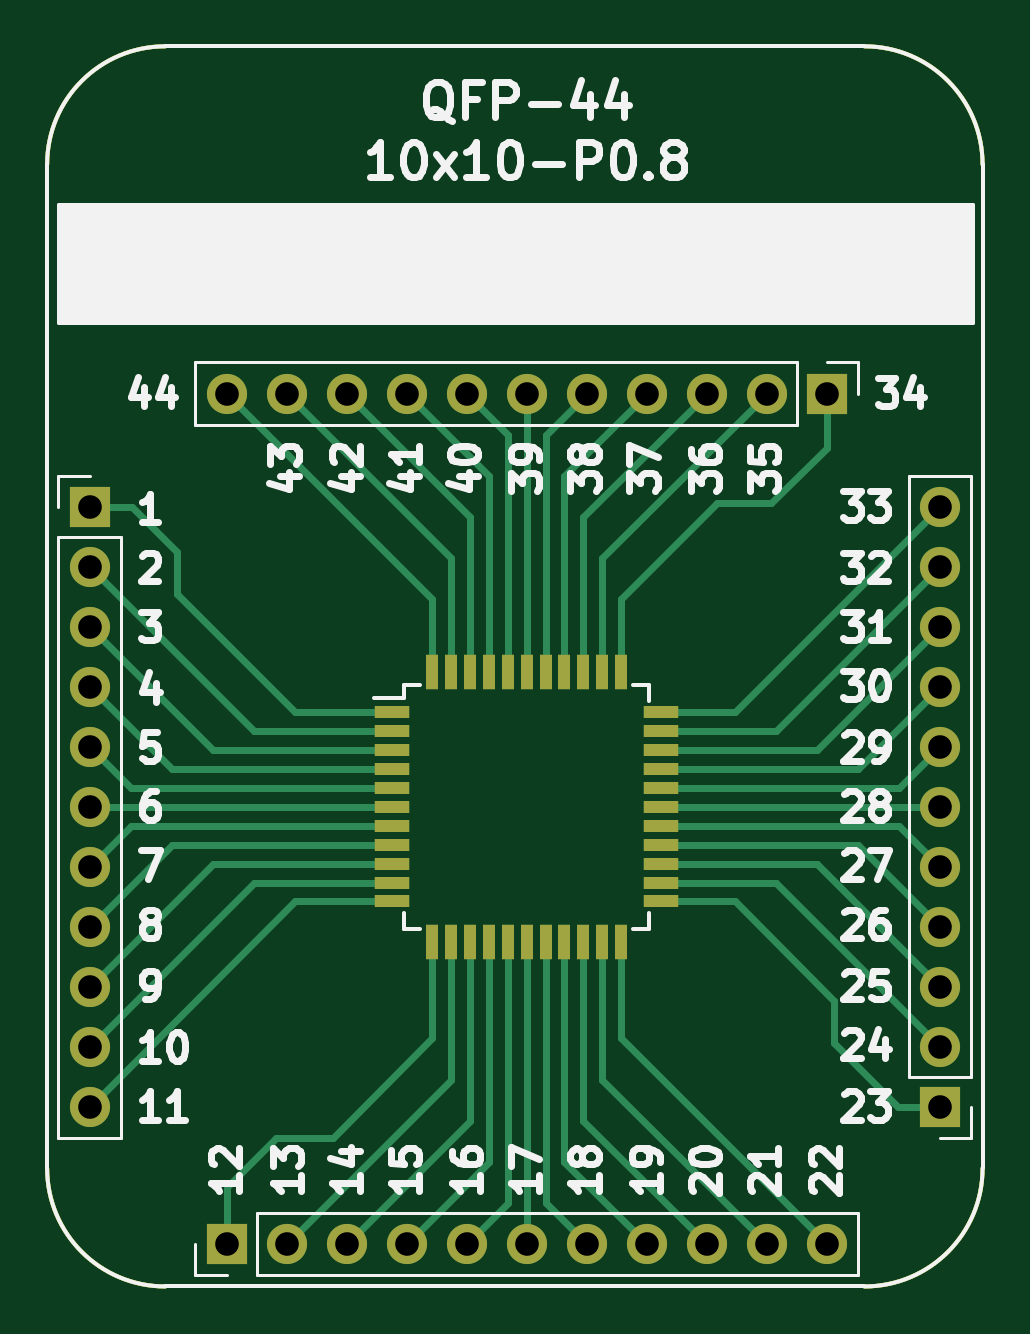
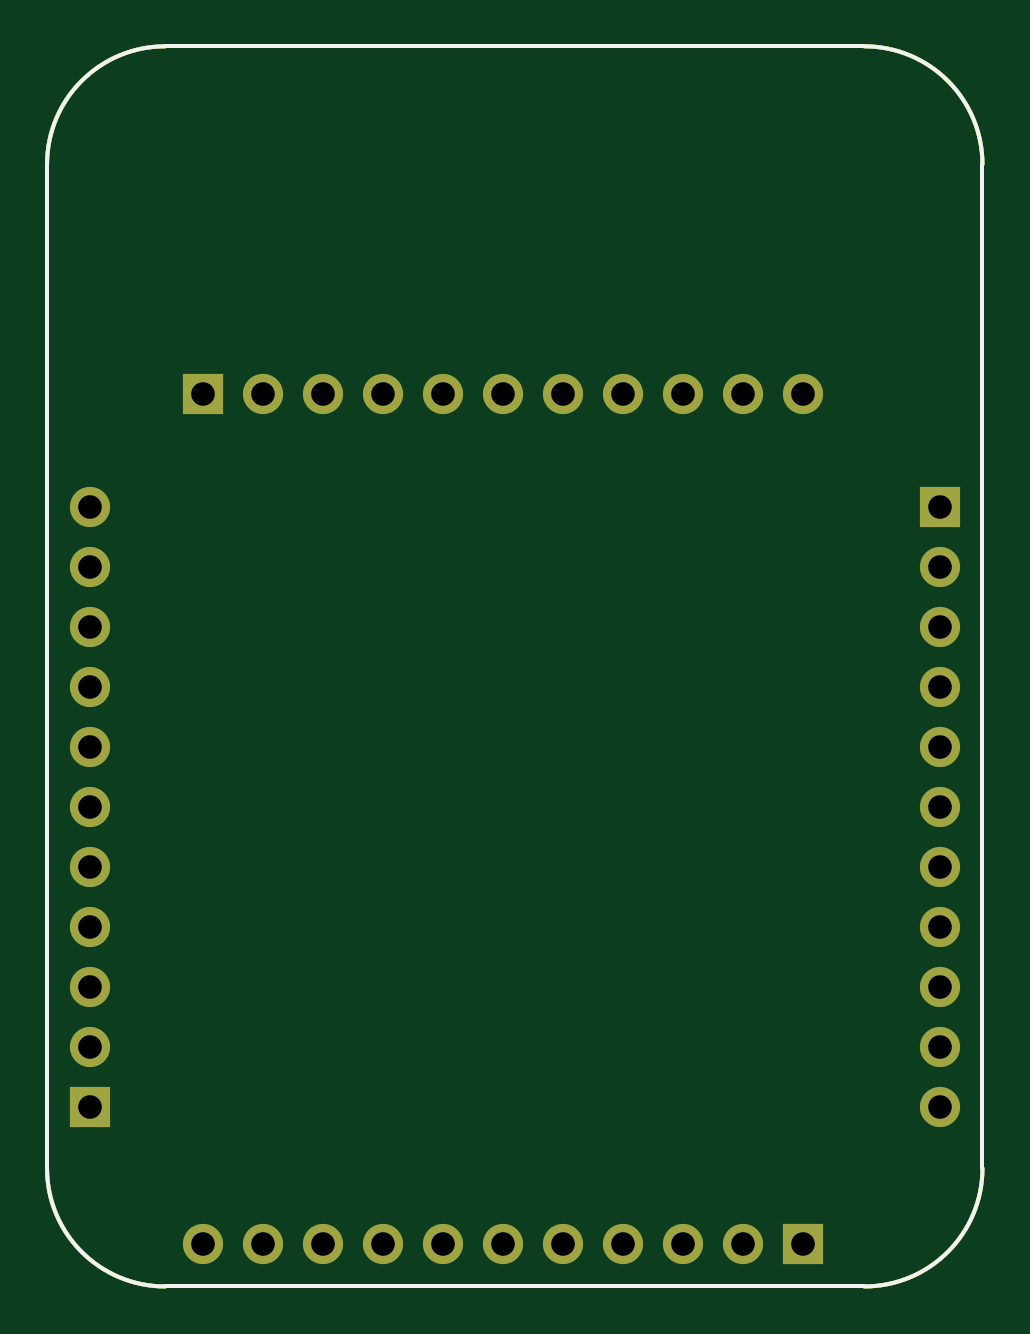
Circuit board: 11 layer files. Board 39.6 x 52.5 mm.
- bottom_copper: BRK-QFP-44-10x10-P0.8-B_Cu.gbr (2203 bytes)
- bottom_mask: BRK-QFP-44-10x10-P0.8-B_Mask.gbr (2204 bytes)
- paste: BRK-QFP-44-10x10-P0.8-B_Paste.gbr (1047 bytes)
- bottom_silk: BRK-QFP-44-10x10-P0.8-B_SilkS.gbr (1048 bytes)
- outline: BRK-QFP-44-10x10-P0.8-Edge_Cuts.gbr (1014 bytes)
- top_copper: BRK-QFP-44-10x10-P0.8-F_Cu.gbr (7967 bytes)
- top_mask: BRK-QFP-44-10x10-P0.8-F_Mask.gbr (3336 bytes)
- paste: BRK-QFP-44-10x10-P0.8-F_Paste.gbr (2179 bytes)
- top_silk: BRK-QFP-44-10x10-P0.8-F_SilkS.gbr (31213 bytes)
- drill: BRK-QFP-44-10x10-P0.8-NPTH.drl (323 bytes)
- drill: BRK-QFP-44-10x10-P0.8-PTH.drl (1036 bytes)

=== bottom_copper: BRK-QFP-44-10x10-P0.8-B_Cu.gbr ===
G04 #@! TF.GenerationSoftware,KiCad,Pcbnew,5.1.4-e60b266~84~ubuntu19.04.1*
G04 #@! TF.CreationDate,2019-08-10T13:04:31+03:00*
G04 #@! TF.ProjectId,BRK-QFP-44-10x10-P0.8,42524b2d-5146-4502-9d34-342d31307831,v1.0*
G04 #@! TF.SameCoordinates,Original*
G04 #@! TF.FileFunction,Copper,L2,Bot*
G04 #@! TF.FilePolarity,Positive*
%FSLAX46Y46*%
G04 Gerber Fmt 4.6, Leading zero omitted, Abs format (unit mm)*
G04 Created by KiCad (PCBNEW 5.1.4-e60b266~84~ubuntu19.04.1) date 2019-08-10 13:04:31*
%MOMM*%
%LPD*%
G04 APERTURE LIST*
%ADD10C,0.150000*%
%ADD11O,1.700000X1.700000*%
%ADD12R,1.700000X1.700000*%
G04 APERTURE END LIST*
D10*
X73400000Y-30400000D02*
G75*
G02X78400000Y-35400000I0J-5000000D01*
G01*
X38800000Y-35400000D02*
G75*
G02X43800000Y-30400000I5000000J0D01*
G01*
X78400000Y-77900000D02*
G75*
G02X73400000Y-82900000I-5000000J0D01*
G01*
X43800000Y-82900000D02*
G75*
G02X38800000Y-77900000I0J5000000D01*
G01*
X73400000Y-82900000D02*
X43800000Y-82900000D01*
X78400000Y-35400000D02*
X78400000Y-77900000D01*
X43800000Y-30400000D02*
X73400000Y-30400000D01*
X38800000Y-77900000D02*
X38800000Y-35400000D01*
D11*
X46400000Y-45100000D03*
X48940000Y-45100000D03*
X51480000Y-45100000D03*
X54020000Y-45100000D03*
X56560000Y-45100000D03*
X59100000Y-45100000D03*
X61640000Y-45100000D03*
X64180000Y-45100000D03*
X66720000Y-45100000D03*
X69260000Y-45100000D03*
D12*
X71800000Y-45100000D03*
D11*
X76600000Y-49900000D03*
X76600000Y-52440000D03*
X76600000Y-54980000D03*
X76600000Y-57520000D03*
X76600000Y-60060000D03*
X76600000Y-62600000D03*
X76600000Y-65140000D03*
X76600000Y-67680000D03*
X76600000Y-70220000D03*
X76600000Y-72760000D03*
D12*
X76600000Y-75300000D03*
D11*
X71800000Y-81100000D03*
X69260000Y-81100000D03*
X66720000Y-81100000D03*
X64180000Y-81100000D03*
X61640000Y-81100000D03*
X59100000Y-81100000D03*
X56560000Y-81100000D03*
X54020000Y-81100000D03*
X51480000Y-81100000D03*
X48940000Y-81100000D03*
D12*
X46400000Y-81100000D03*
D11*
X40600000Y-75300000D03*
X40600000Y-72760000D03*
X40600000Y-70220000D03*
X40600000Y-67680000D03*
X40600000Y-65140000D03*
X40600000Y-62600000D03*
X40600000Y-60060000D03*
X40600000Y-57520000D03*
X40600000Y-54980000D03*
X40600000Y-52440000D03*
D12*
X40600000Y-49900000D03*
M02*

=== bottom_mask: BRK-QFP-44-10x10-P0.8-B_Mask.gbr ===
G04 #@! TF.GenerationSoftware,KiCad,Pcbnew,5.1.4-e60b266~84~ubuntu19.04.1*
G04 #@! TF.CreationDate,2019-08-10T13:04:31+03:00*
G04 #@! TF.ProjectId,BRK-QFP-44-10x10-P0.8,42524b2d-5146-4502-9d34-342d31307831,v1.0*
G04 #@! TF.SameCoordinates,Original*
G04 #@! TF.FileFunction,Soldermask,Bot*
G04 #@! TF.FilePolarity,Negative*
%FSLAX46Y46*%
G04 Gerber Fmt 4.6, Leading zero omitted, Abs format (unit mm)*
G04 Created by KiCad (PCBNEW 5.1.4-e60b266~84~ubuntu19.04.1) date 2019-08-10 13:04:31*
%MOMM*%
%LPD*%
G04 APERTURE LIST*
%ADD10C,0.150000*%
%ADD11O,1.700000X1.700000*%
%ADD12R,1.700000X1.700000*%
G04 APERTURE END LIST*
D10*
X73400000Y-30400000D02*
G75*
G02X78400000Y-35400000I0J-5000000D01*
G01*
X38800000Y-35400000D02*
G75*
G02X43800000Y-30400000I5000000J0D01*
G01*
X78400000Y-77900000D02*
G75*
G02X73400000Y-82900000I-5000000J0D01*
G01*
X43800000Y-82900000D02*
G75*
G02X38800000Y-77900000I0J5000000D01*
G01*
X73400000Y-82900000D02*
X43800000Y-82900000D01*
X78400000Y-35400000D02*
X78400000Y-77900000D01*
X43800000Y-30400000D02*
X73400000Y-30400000D01*
X38800000Y-77900000D02*
X38800000Y-35400000D01*
D11*
X46400000Y-45100000D03*
X48940000Y-45100000D03*
X51480000Y-45100000D03*
X54020000Y-45100000D03*
X56560000Y-45100000D03*
X59100000Y-45100000D03*
X61640000Y-45100000D03*
X64180000Y-45100000D03*
X66720000Y-45100000D03*
X69260000Y-45100000D03*
D12*
X71800000Y-45100000D03*
D11*
X76600000Y-49900000D03*
X76600000Y-52440000D03*
X76600000Y-54980000D03*
X76600000Y-57520000D03*
X76600000Y-60060000D03*
X76600000Y-62600000D03*
X76600000Y-65140000D03*
X76600000Y-67680000D03*
X76600000Y-70220000D03*
X76600000Y-72760000D03*
D12*
X76600000Y-75300000D03*
D11*
X71800000Y-81100000D03*
X69260000Y-81100000D03*
X66720000Y-81100000D03*
X64180000Y-81100000D03*
X61640000Y-81100000D03*
X59100000Y-81100000D03*
X56560000Y-81100000D03*
X54020000Y-81100000D03*
X51480000Y-81100000D03*
X48940000Y-81100000D03*
D12*
X46400000Y-81100000D03*
D11*
X40600000Y-75300000D03*
X40600000Y-72760000D03*
X40600000Y-70220000D03*
X40600000Y-67680000D03*
X40600000Y-65140000D03*
X40600000Y-62600000D03*
X40600000Y-60060000D03*
X40600000Y-57520000D03*
X40600000Y-54980000D03*
X40600000Y-52440000D03*
D12*
X40600000Y-49900000D03*
M02*

=== paste: BRK-QFP-44-10x10-P0.8-B_Paste.gbr ===
G04 #@! TF.GenerationSoftware,KiCad,Pcbnew,5.1.4-e60b266~84~ubuntu19.04.1*
G04 #@! TF.CreationDate,2019-08-10T13:04:31+03:00*
G04 #@! TF.ProjectId,BRK-QFP-44-10x10-P0.8,42524b2d-5146-4502-9d34-342d31307831,v1.0*
G04 #@! TF.SameCoordinates,Original*
G04 #@! TF.FileFunction,Paste,Bot*
G04 #@! TF.FilePolarity,Positive*
%FSLAX46Y46*%
G04 Gerber Fmt 4.6, Leading zero omitted, Abs format (unit mm)*
G04 Created by KiCad (PCBNEW 5.1.4-e60b266~84~ubuntu19.04.1) date 2019-08-10 13:04:31*
%MOMM*%
%LPD*%
G04 APERTURE LIST*
%ADD10C,0.150000*%
G04 APERTURE END LIST*
D10*
X73400000Y-30400000D02*
G75*
G02X78400000Y-35400000I0J-5000000D01*
G01*
X38800000Y-35400000D02*
G75*
G02X43800000Y-30400000I5000000J0D01*
G01*
X78400000Y-77900000D02*
G75*
G02X73400000Y-82900000I-5000000J0D01*
G01*
X43800000Y-82900000D02*
G75*
G02X38800000Y-77900000I0J5000000D01*
G01*
X73400000Y-82900000D02*
X43800000Y-82900000D01*
X78400000Y-35400000D02*
X78400000Y-77900000D01*
X43800000Y-30400000D02*
X73400000Y-30400000D01*
X38800000Y-77900000D02*
X38800000Y-35400000D01*
M02*

=== bottom_silk: BRK-QFP-44-10x10-P0.8-B_SilkS.gbr ===
G04 #@! TF.GenerationSoftware,KiCad,Pcbnew,5.1.4-e60b266~84~ubuntu19.04.1*
G04 #@! TF.CreationDate,2019-08-10T13:04:31+03:00*
G04 #@! TF.ProjectId,BRK-QFP-44-10x10-P0.8,42524b2d-5146-4502-9d34-342d31307831,v1.0*
G04 #@! TF.SameCoordinates,Original*
G04 #@! TF.FileFunction,Legend,Bot*
G04 #@! TF.FilePolarity,Positive*
%FSLAX46Y46*%
G04 Gerber Fmt 4.6, Leading zero omitted, Abs format (unit mm)*
G04 Created by KiCad (PCBNEW 5.1.4-e60b266~84~ubuntu19.04.1) date 2019-08-10 13:04:31*
%MOMM*%
%LPD*%
G04 APERTURE LIST*
%ADD10C,0.150000*%
G04 APERTURE END LIST*
D10*
X73400000Y-30400000D02*
G75*
G02X78400000Y-35400000I0J-5000000D01*
G01*
X38800000Y-35400000D02*
G75*
G02X43800000Y-30400000I5000000J0D01*
G01*
X78400000Y-77900000D02*
G75*
G02X73400000Y-82900000I-5000000J0D01*
G01*
X43800000Y-82900000D02*
G75*
G02X38800000Y-77900000I0J5000000D01*
G01*
X73400000Y-82900000D02*
X43800000Y-82900000D01*
X78400000Y-35400000D02*
X78400000Y-77900000D01*
X43800000Y-30400000D02*
X73400000Y-30400000D01*
X38800000Y-77900000D02*
X38800000Y-35400000D01*
M02*

=== outline: BRK-QFP-44-10x10-P0.8-Edge_Cuts.gbr ===
G04 #@! TF.GenerationSoftware,KiCad,Pcbnew,5.1.4-e60b266~84~ubuntu19.04.1*
G04 #@! TF.CreationDate,2019-08-10T13:04:31+03:00*
G04 #@! TF.ProjectId,BRK-QFP-44-10x10-P0.8,42524b2d-5146-4502-9d34-342d31307831,v1.0*
G04 #@! TF.SameCoordinates,Original*
G04 #@! TF.FileFunction,Profile,NP*
%FSLAX46Y46*%
G04 Gerber Fmt 4.6, Leading zero omitted, Abs format (unit mm)*
G04 Created by KiCad (PCBNEW 5.1.4-e60b266~84~ubuntu19.04.1) date 2019-08-10 13:04:31*
%MOMM*%
%LPD*%
G04 APERTURE LIST*
%ADD10C,0.150000*%
G04 APERTURE END LIST*
D10*
X73400000Y-30400000D02*
G75*
G02X78400000Y-35400000I0J-5000000D01*
G01*
X38800000Y-35400000D02*
G75*
G02X43800000Y-30400000I5000000J0D01*
G01*
X78400000Y-77900000D02*
G75*
G02X73400000Y-82900000I-5000000J0D01*
G01*
X43800000Y-82900000D02*
G75*
G02X38800000Y-77900000I0J5000000D01*
G01*
X73400000Y-82900000D02*
X43800000Y-82900000D01*
X78400000Y-35400000D02*
X78400000Y-77900000D01*
X43800000Y-30400000D02*
X73400000Y-30400000D01*
X38800000Y-77900000D02*
X38800000Y-35400000D01*
M02*

=== top_copper: BRK-QFP-44-10x10-P0.8-F_Cu.gbr (7967 bytes, source omitted) ===
=== top_mask: BRK-QFP-44-10x10-P0.8-F_Mask.gbr ===
G04 #@! TF.GenerationSoftware,KiCad,Pcbnew,5.1.4-e60b266~84~ubuntu19.04.1*
G04 #@! TF.CreationDate,2019-08-10T13:04:31+03:00*
G04 #@! TF.ProjectId,BRK-QFP-44-10x10-P0.8,42524b2d-5146-4502-9d34-342d31307831,v1.0*
G04 #@! TF.SameCoordinates,Original*
G04 #@! TF.FileFunction,Soldermask,Top*
G04 #@! TF.FilePolarity,Negative*
%FSLAX46Y46*%
G04 Gerber Fmt 4.6, Leading zero omitted, Abs format (unit mm)*
G04 Created by KiCad (PCBNEW 5.1.4-e60b266~84~ubuntu19.04.1) date 2019-08-10 13:04:31*
%MOMM*%
%LPD*%
G04 APERTURE LIST*
%ADD10C,0.150000*%
%ADD11R,0.550000X1.500000*%
%ADD12R,1.500000X0.550000*%
%ADD13O,1.700000X1.700000*%
%ADD14R,1.700000X1.700000*%
G04 APERTURE END LIST*
D10*
X73400000Y-30400000D02*
G75*
G02X78400000Y-35400000I0J-5000000D01*
G01*
X38800000Y-35400000D02*
G75*
G02X43800000Y-30400000I5000000J0D01*
G01*
X78400000Y-77900000D02*
G75*
G02X73400000Y-82900000I-5000000J0D01*
G01*
X43800000Y-82900000D02*
G75*
G02X38800000Y-77900000I0J5000000D01*
G01*
X73400000Y-82900000D02*
X43800000Y-82900000D01*
X78400000Y-35400000D02*
X78400000Y-77900000D01*
X43800000Y-30400000D02*
X73400000Y-30400000D01*
X38800000Y-77900000D02*
X38800000Y-35400000D01*
D11*
X55100000Y-56900000D03*
X55900000Y-56900000D03*
X56700000Y-56900000D03*
X57500000Y-56900000D03*
X58300000Y-56900000D03*
X59100000Y-56900000D03*
X59900000Y-56900000D03*
X60700000Y-56900000D03*
X61500000Y-56900000D03*
X62300000Y-56900000D03*
X63100000Y-56900000D03*
D12*
X64800000Y-58600000D03*
X64800000Y-59400000D03*
X64800000Y-60200000D03*
X64800000Y-61000000D03*
X64800000Y-61800000D03*
X64800000Y-62600000D03*
X64800000Y-63400000D03*
X64800000Y-64200000D03*
X64800000Y-65000000D03*
X64800000Y-65800000D03*
X64800000Y-66600000D03*
D11*
X63100000Y-68300000D03*
X62300000Y-68300000D03*
X61500000Y-68300000D03*
X60700000Y-68300000D03*
X59900000Y-68300000D03*
X59100000Y-68300000D03*
X58300000Y-68300000D03*
X57500000Y-68300000D03*
X56700000Y-68300000D03*
X55900000Y-68300000D03*
X55100000Y-68300000D03*
D12*
X53400000Y-66600000D03*
X53400000Y-65800000D03*
X53400000Y-65000000D03*
X53400000Y-64200000D03*
X53400000Y-63400000D03*
X53400000Y-62600000D03*
X53400000Y-61800000D03*
X53400000Y-61000000D03*
X53400000Y-60200000D03*
X53400000Y-59400000D03*
X53400000Y-58600000D03*
D13*
X46400000Y-45100000D03*
X48940000Y-45100000D03*
X51480000Y-45100000D03*
X54020000Y-45100000D03*
X56560000Y-45100000D03*
X59100000Y-45100000D03*
X61640000Y-45100000D03*
X64180000Y-45100000D03*
X66720000Y-45100000D03*
X69260000Y-45100000D03*
D14*
X71800000Y-45100000D03*
D13*
X76600000Y-49900000D03*
X76600000Y-52440000D03*
X76600000Y-54980000D03*
X76600000Y-57520000D03*
X76600000Y-60060000D03*
X76600000Y-62600000D03*
X76600000Y-65140000D03*
X76600000Y-67680000D03*
X76600000Y-70220000D03*
X76600000Y-72760000D03*
D14*
X76600000Y-75300000D03*
D13*
X71800000Y-81100000D03*
X69260000Y-81100000D03*
X66720000Y-81100000D03*
X64180000Y-81100000D03*
X61640000Y-81100000D03*
X59100000Y-81100000D03*
X56560000Y-81100000D03*
X54020000Y-81100000D03*
X51480000Y-81100000D03*
X48940000Y-81100000D03*
D14*
X46400000Y-81100000D03*
D13*
X40600000Y-75300000D03*
X40600000Y-72760000D03*
X40600000Y-70220000D03*
X40600000Y-67680000D03*
X40600000Y-65140000D03*
X40600000Y-62600000D03*
X40600000Y-60060000D03*
X40600000Y-57520000D03*
X40600000Y-54980000D03*
X40600000Y-52440000D03*
D14*
X40600000Y-49900000D03*
M02*

=== paste: BRK-QFP-44-10x10-P0.8-F_Paste.gbr ===
G04 #@! TF.GenerationSoftware,KiCad,Pcbnew,5.1.4-e60b266~84~ubuntu19.04.1*
G04 #@! TF.CreationDate,2019-08-10T13:04:31+03:00*
G04 #@! TF.ProjectId,BRK-QFP-44-10x10-P0.8,42524b2d-5146-4502-9d34-342d31307831,v1.0*
G04 #@! TF.SameCoordinates,Original*
G04 #@! TF.FileFunction,Paste,Top*
G04 #@! TF.FilePolarity,Positive*
%FSLAX46Y46*%
G04 Gerber Fmt 4.6, Leading zero omitted, Abs format (unit mm)*
G04 Created by KiCad (PCBNEW 5.1.4-e60b266~84~ubuntu19.04.1) date 2019-08-10 13:04:31*
%MOMM*%
%LPD*%
G04 APERTURE LIST*
%ADD10C,0.150000*%
%ADD11R,0.550000X1.500000*%
%ADD12R,1.500000X0.550000*%
G04 APERTURE END LIST*
D10*
X73400000Y-30400000D02*
G75*
G02X78400000Y-35400000I0J-5000000D01*
G01*
X38800000Y-35400000D02*
G75*
G02X43800000Y-30400000I5000000J0D01*
G01*
X78400000Y-77900000D02*
G75*
G02X73400000Y-82900000I-5000000J0D01*
G01*
X43800000Y-82900000D02*
G75*
G02X38800000Y-77900000I0J5000000D01*
G01*
X73400000Y-82900000D02*
X43800000Y-82900000D01*
X78400000Y-35400000D02*
X78400000Y-77900000D01*
X43800000Y-30400000D02*
X73400000Y-30400000D01*
X38800000Y-77900000D02*
X38800000Y-35400000D01*
D11*
X55100000Y-56900000D03*
X55900000Y-56900000D03*
X56700000Y-56900000D03*
X57500000Y-56900000D03*
X58300000Y-56900000D03*
X59100000Y-56900000D03*
X59900000Y-56900000D03*
X60700000Y-56900000D03*
X61500000Y-56900000D03*
X62300000Y-56900000D03*
X63100000Y-56900000D03*
D12*
X64800000Y-58600000D03*
X64800000Y-59400000D03*
X64800000Y-60200000D03*
X64800000Y-61000000D03*
X64800000Y-61800000D03*
X64800000Y-62600000D03*
X64800000Y-63400000D03*
X64800000Y-64200000D03*
X64800000Y-65000000D03*
X64800000Y-65800000D03*
X64800000Y-66600000D03*
D11*
X63100000Y-68300000D03*
X62300000Y-68300000D03*
X61500000Y-68300000D03*
X60700000Y-68300000D03*
X59900000Y-68300000D03*
X59100000Y-68300000D03*
X58300000Y-68300000D03*
X57500000Y-68300000D03*
X56700000Y-68300000D03*
X55900000Y-68300000D03*
X55100000Y-68300000D03*
D12*
X53400000Y-66600000D03*
X53400000Y-65800000D03*
X53400000Y-65000000D03*
X53400000Y-64200000D03*
X53400000Y-63400000D03*
X53400000Y-62600000D03*
X53400000Y-61800000D03*
X53400000Y-61000000D03*
X53400000Y-60200000D03*
X53400000Y-59400000D03*
X53400000Y-58600000D03*
M02*

=== top_silk: BRK-QFP-44-10x10-P0.8-F_SilkS.gbr (31213 bytes, source omitted) ===
=== drill: BRK-QFP-44-10x10-P0.8-NPTH.drl ===
M48
; DRILL file {KiCad 5.1.4-e60b266~84~ubuntu19.04.1} date la 10. elokuuta [number-redacted]
; FORMAT={-:-/ absolute / inch / decimal}
; #@! TF.CreationDate,2019-08-10T13:04:33+03:00
; #@! TF.GenerationSoftware,Kicad,Pcbnew,5.1.4-e60b266~84~ubuntu19.04.1
; #@! TF.FileFunction,NonPlated,1,2,NPTH
FMAT,2
INCH
%
G90
G05
T0
M30

=== drill: BRK-QFP-44-10x10-P0.8-PTH.drl ===
M48
; DRILL file {KiCad 5.1.4-e60b266~84~ubuntu19.04.1} date la 10. elokuuta [number-redacted]
; FORMAT={-:-/ absolute / inch / decimal}
; #@! TF.CreationDate,2019-08-10T13:04:33+03:00
; #@! TF.GenerationSoftware,Kicad,Pcbnew,5.1.4-e60b266~84~ubuntu19.04.1
; #@! TF.FileFunction,Plated,1,2,PTH
FMAT,2
INCH
T1C0.0394
%
G90
G05
T1
X1.8268Y-1.7756
X1.9268Y-1.7756
X2.0268Y-1.7756
X2.1268Y-1.7756
X2.2268Y-1.7756
X2.3268Y-1.7756
X2.4268Y-1.7756
X2.5268Y-1.7756
X2.6268Y-1.7756
X2.7268Y-1.7756
X2.8268Y-1.7756
X3.0157Y-1.9646
X3.0157Y-2.0646
X3.0157Y-2.1646
X3.0157Y-2.2646
X3.0157Y-2.3646
X3.0157Y-2.4646
X3.0157Y-2.5646
X3.0157Y-2.6646
X3.0157Y-2.7646
X3.0157Y-2.8646
X3.0157Y-2.9646
X1.8268Y-3.1929
X1.9268Y-3.1929
X2.0268Y-3.1929
X2.1268Y-3.1929
X2.2268Y-3.1929
X2.3268Y-3.1929
X2.4268Y-3.1929
X2.5268Y-3.1929
X2.6268Y-3.1929
X2.7268Y-3.1929
X2.8268Y-3.1929
X1.5984Y-1.9646
X1.5984Y-2.0646
X1.5984Y-2.1646
X1.5984Y-2.2646
X1.5984Y-2.3646
X1.5984Y-2.4646
X1.5984Y-2.5646
X1.5984Y-2.6646
X1.5984Y-2.7646
X1.5984Y-2.8646
X1.5984Y-2.9646
T0
M30

